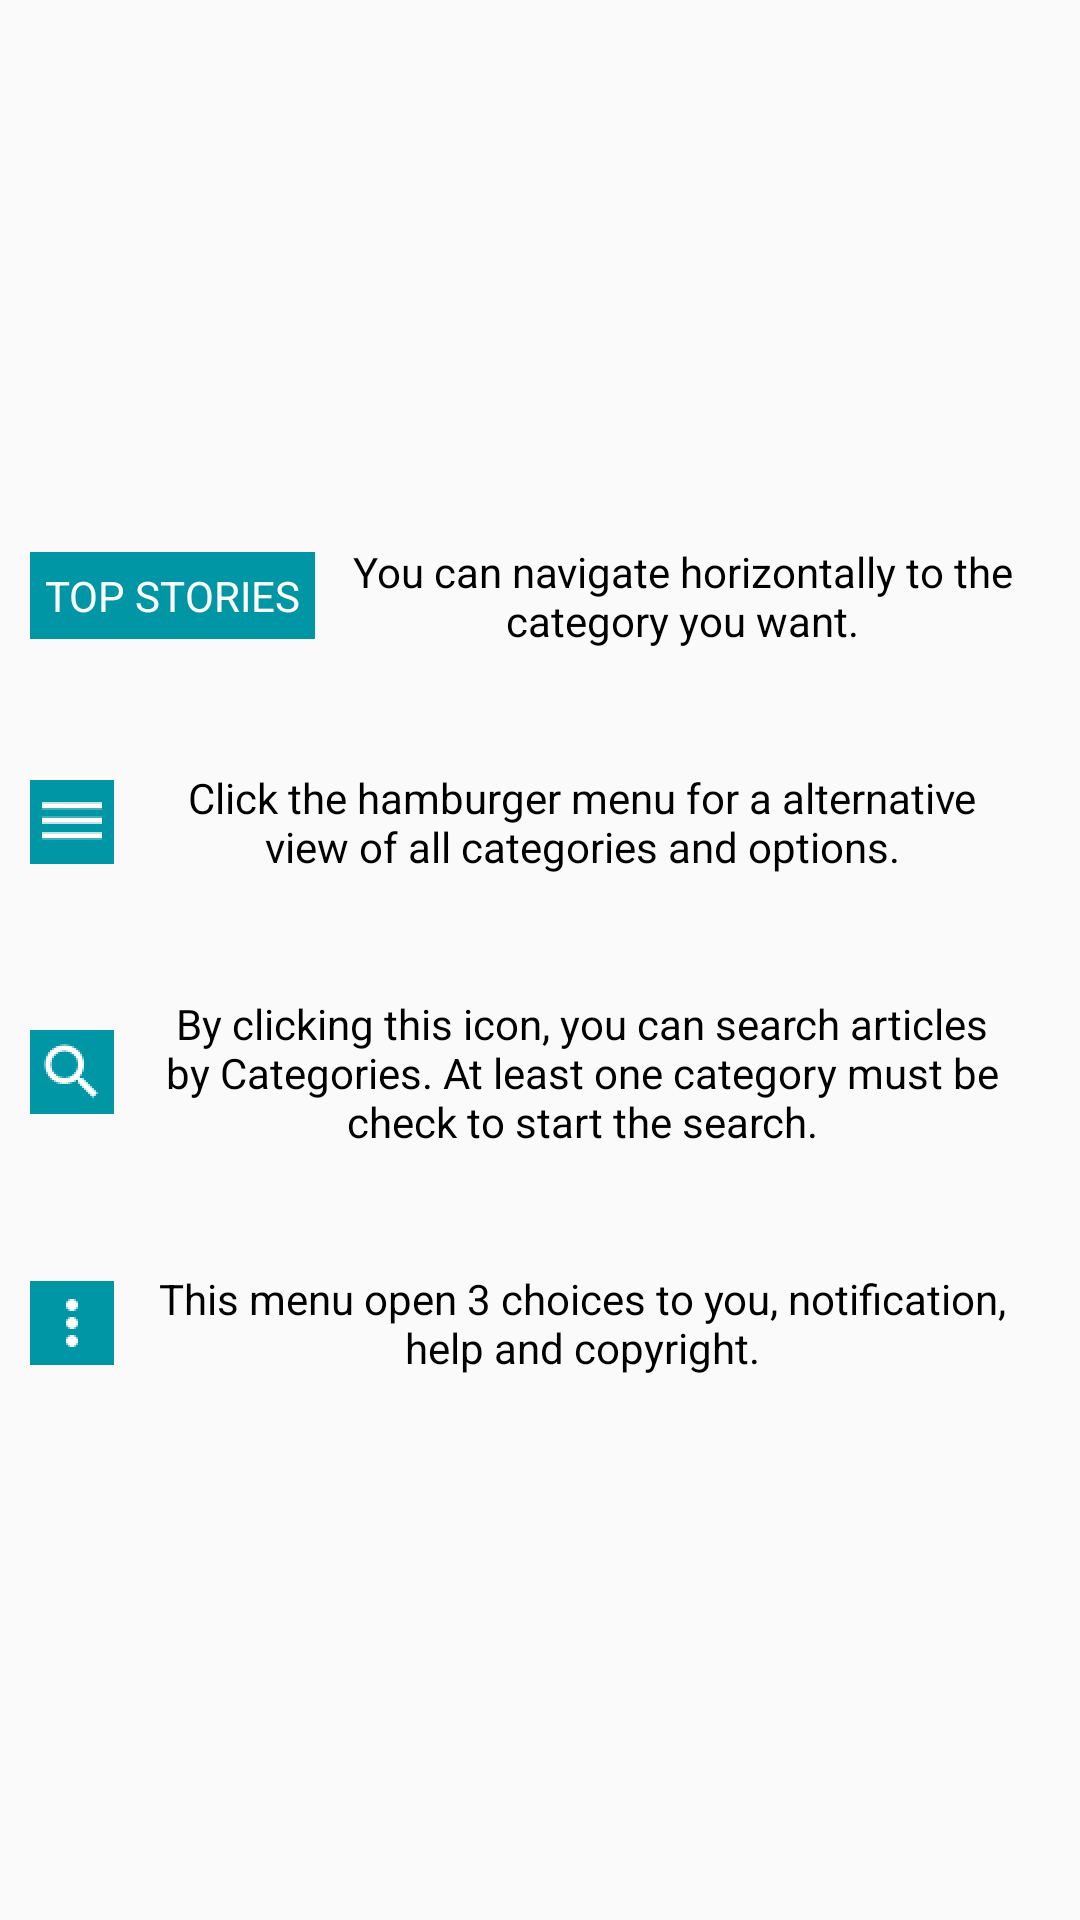

The Android layout XML behind this screen, and the referenced resources:
<!-- AndroidManifest.xml: application theme AppTheme -->
<!-- res/layout/help_dialog.xml -->
<?xml version="1.0" encoding="utf-8"?>
<LinearLayout xmlns:android="http://schemas.android.com/apk/res/android"
    android:id="@+id/help_dialog_layout"
    android:layout_width="wrap_content"
    android:layout_height="wrap_content"
    android:layout_gravity="center"
    android:background="@android:color/transparent"
    android:gravity="center"
    android:orientation="vertical">

    <LinearLayout
        android:layout_width="wrap_content"
        android:layout_height="wrap_content"
        android:gravity="center"
        android:orientation="horizontal"
        android:padding="10dp">

        <TextView
            android:id="@+id/textview_help_drawer"
            android:layout_width="wrap_content"
            android:layout_height="wrap_content"
            android:background="@color/colorPrimaryDark"
            android:padding="5dp"
            android:text="@string/top_stories_tab"
            android:textColor="@android:color/white" />

        <TextView
            android:layout_width="wrap_content"
            android:layout_height="wrap_content"
            android:layout_margin="10dp"
            android:text="@string/help_drawer"
            android:textAlignment="center"
            android:textColor="@android:color/black"
            android:textSize="@dimen/text_size_normal" />

    </LinearLayout>

    <LinearLayout
        android:layout_width="wrap_content"
        android:layout_height="wrap_content"
        android:gravity="center"
        android:orientation="horizontal"
        android:padding="10dp">

        <ImageView
            android:id="@+id/imageview_hamburger_icon"
            android:layout_width="wrap_content"
            android:layout_height="wrap_content"
            android:background="@color/colorPrimaryDark"
            android:padding="2dp"
            android:src="@drawable/hamb" />

        <TextView
            android:layout_width="wrap_content"
            android:layout_height="wrap_content"
            android:layout_margin="10dp"
            android:text="@string/help_menu_hamburger"
            android:textAlignment="center"
            android:textColor="@android:color/black"
            android:textSize="@dimen/text_size_normal" />

    </LinearLayout>

    <LinearLayout
        android:layout_width="wrap_content"
        android:layout_height="wrap_content"
        android:gravity="center"
        android:orientation="horizontal"
        android:padding="10dp">

        <ImageView
            android:id="@+id/imageview_search_icon"
            android:layout_width="wrap_content"
            android:layout_height="wrap_content"
            android:background="@color/colorPrimaryDark"
            android:padding="2dp"
            android:src="@drawable/search" />

        <TextView
            android:layout_width="wrap_content"
            android:layout_height="wrap_content"
            android:layout_margin="10dp"
            android:text="@string/help_search_txt"
            android:textAlignment="center"
            android:textColor="@android:color/black"
            android:textSize="@dimen/text_size_normal" />

    </LinearLayout>

    <LinearLayout
        android:layout_width="wrap_content"
        android:layout_height="wrap_content"
        android:gravity="center"
        android:orientation="horizontal"
        android:padding="10dp">

        <ImageView
            android:id="@+id/imageview_menu_right"
            android:layout_width="wrap_content"
            android:layout_height="wrap_content"
            android:background="@color/colorPrimaryDark"
            android:padding="2dp"
            android:src="@drawable/more"
            android:tint="@android:color/white" />

        <TextView
            android:layout_width="wrap_content"
            android:layout_height="wrap_content"
            android:layout_margin="10dp"
            android:text="@string/help_menu_right"
            android:textAlignment="center"
            android:textColor="@android:color/black"
            android:textSize="@dimen/text_size_normal" />

    </LinearLayout>

</LinearLayout>
<!-- resources referenced by this layout -->
<resources>
  <color name="colorPrimaryDark">#0096A5</color>
  <dimen name="text_size_normal">20sp</dimen>
  <!-- drawable hamb: png bitmap (drawable-hdpi, 123 bytes) -->
  <!-- drawable more: png bitmap (drawable-hdpi, 151 bytes) -->
  <!-- drawable search: png bitmap (drawable-hdpi, 463 bytes) -->
  <string name="help_drawer">You can navigate horizontally to the category you want.</string>
  <string name="help_menu_hamburger">Click the hamburger menu for a alternative view of all categories and options.</string>
  <string name="help_menu_right">This menu open 3 choices to you, notification, help and copyright.</string>
  <string name="help_search_txt">By clicking this icon, you can search articles by Categories. At least one category must be check to start the search.</string>
  <string name="top_stories_tab">TOP STORIES</string>
  <style name="AppTheme" parent="Theme.AppCompat.Light.NoActionBar">
          
          <item name="colorPrimary">@color/colorPrimary</item>
          <item name="colorPrimaryDark">@color/colorPrimaryDark</item>
          <item name="colorAccent">@color/colorAccent</item>
          <item name="android:datePickerStyle">@style/MyDatePicker</item>
  
      </style>
  <color name="colorPrimary">#00BBD2</color>
  <color name="colorAccent">#F8E543</color>
  <style name="MyDatePicker" parent="android:Widget.Material.DatePicker" tools:ignore="NewApi">
          <item name="android:datePickerMode">spinner</item>
      </style>
</resources>
